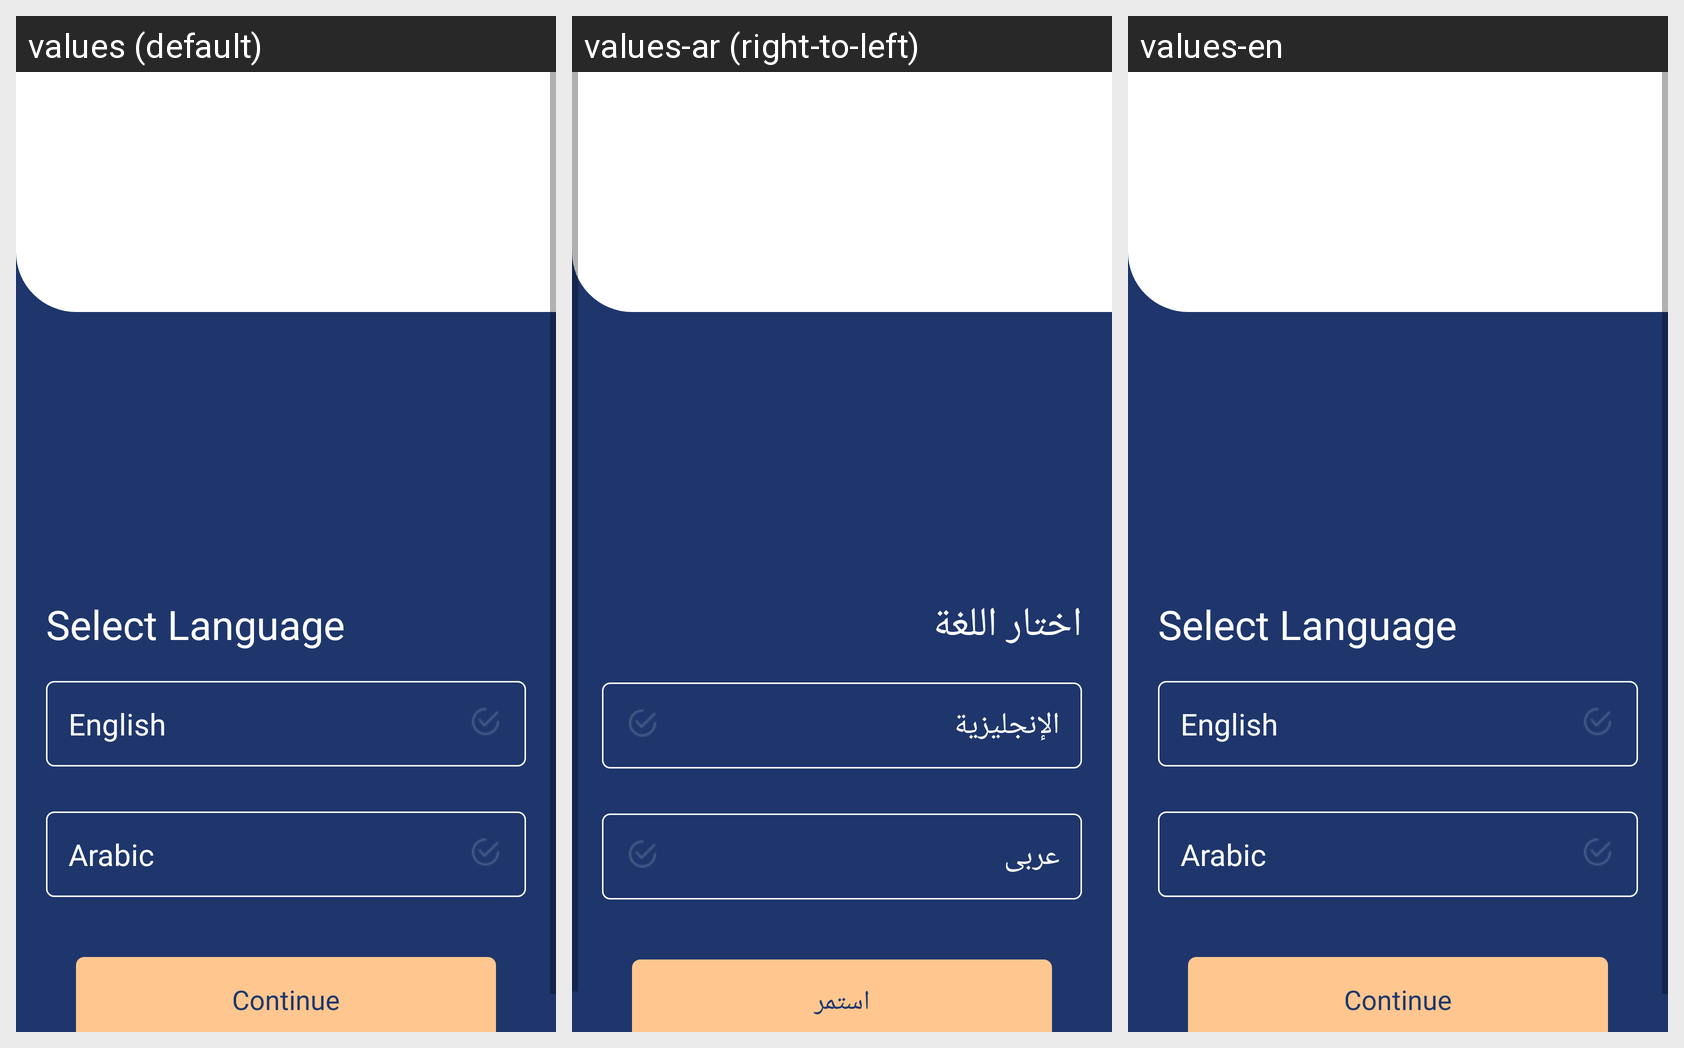

For this localized Android screen grid, give each drawn string resource with its value in every locale shown.
Android screen res/layout/activity_language_selection.xml rendered under 3 locales, left to right: values (default), values-ar (right-to-left), values-en. Device: Nexus 5 (rendered at 1080×1920; each locale shown at half size, 540×960, under a caption strip naming it); theme AppTheme.NoActionBar.
Strings drawn on this screen, with the default value and each locale's value (text and hints the layout hard-codes, and strings that could not be matched under every locale, appear in the picture but are not listed):

select_language
  values: Select Language
  values-ar: اختار اللغة
  values-en: Select Language

english
  values: English
  values-ar: الإنجليزية
  values-en: English

urdu
  values: Arabic
  values-ar: عربى
  values-en: Arabic

continueq
  values: Continue
  values-ar: استمر
  values-en: Continue
